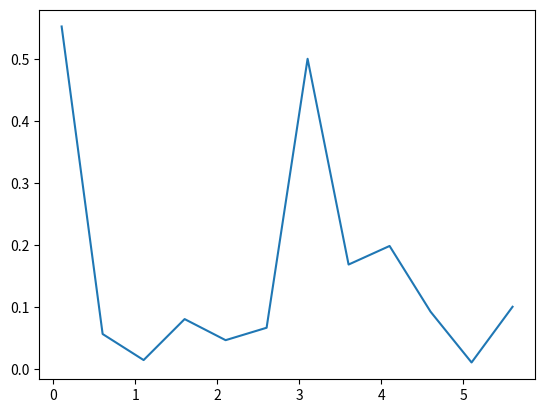
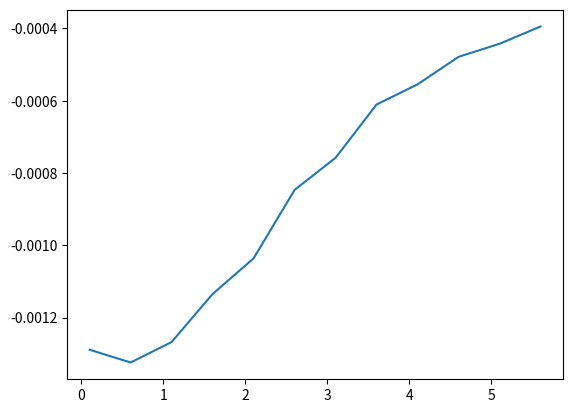

These charts were generated, in order, by the following Python code:
from numpy import exp, arange, random, zeros
from matplotlib.pyplot import plot, figure

N = 64
Max = 1000
InT = arange(0.1, 6.0, 0.5)
Magnet = zeros(len(InT))
Energy = zeros(len(InT))
M = zeros((N+2,N+2))

u =0

for Temp in InT:
    Mag = 0.0
    Mag1 = 0.0
    En = 0.0

    for i in range(1,N+1):
        for j in range(1,N+1):
            M[i,j] = -1+2*random.randint(2)

    M[0,:] = M[N,:]
    M[N+1,:] = M[1,:]    
    M[:,0] = M[:,N]
    M[:,N+1] = M[:,1] 
    
    for l in range(1, 3*N**2):
        i = random.randint(1,N+1, size = 1)
        j = random.randint(1,N+1, size = 1)
        a = -M[i,j]
        Delta = 2*M[i,j]*(M[i+1,j] + M[i-1,j] + M[i,j-1] + M[i,j+1])
        r = random.uniform(0,1)
        if r <= exp(-Delta/Temp):
            M[i,j] = a
        if i == 1:
            M[N+1,j] = M[1,j]
        elif i == N:
            M[0,j] = M[N,j]
        if j == 1:
            M[i,N+1] = M[i,1]
        elif j == N:
            M[i,0] = M[i,N]
        
        
    for i in range(1,N+1):
        for j in range(1,N+1):
            Mag += M[i,j]
            En -= M[i,j]*(M[i,j-1]+M[i-1,j])
            
    for l in range(1, Max):
        i = random.randint(1,N+1, size = 1)
        j = random.randint(1,N+1, size = 1)
        a = -M[i,j]
        Delta = 2*M[i,j]*(M[i+1,j] + M[i-1,j] + M[i,j-1] + M[i,j+1])
        r = random.uniform(0,1)
        if r < exp(-Delta/Temp):
            M[i,j] = a
            En += Delta
            Mag += 2*a/Max
            if i == 1:
                M[N+1,j] = M[1,j]
            elif i == N:
                M[0,j] = M[N,j]
            if j == 1:
                M[i,N+1] = M[i,1]
            elif j == N:
                M[i,0] = M[i,N]


        
    Magnet[u] = abs(Mag/Max)
    Energy[u] = En/(Max*N**2)
    u = u + 1
    
plot(InT,Magnet)
figure(2)      
plot(InT,Energy)         

  
        

